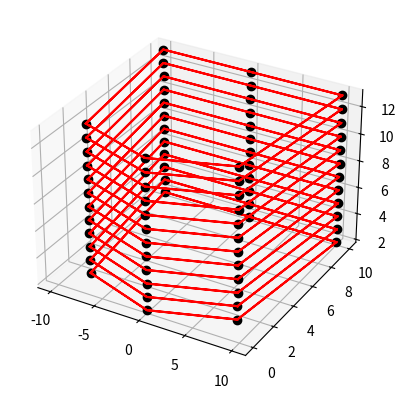

The script that saved this image: (Note: this script raises an exception after producing the figure.)
import numpy as np
import matplotlib.pyplot as plt
from mpl_toolkits.mplot3d import Axes3D
from scipy.spatial import ConvexHull

def hull3D(pts,altura,largura):
    #pts = np.array([[0.,10.],[0.,0.],[10.,10.],[8.18105591, 1.44254089],[-10.,10.],[ -8.18105591,1.44254089]])

    hull = ConvexHull(pts)

    fig = plt.figure()
    ax = fig.add_subplot(111, projection="3d")
    for i in range(12):
    # Plot defining corner points
        ax.plot(pts.T[0], pts.T[1],i+2, "ko")

        for s in hull.simplices:
            s = np.append(s, s[0])  # Here we cycle back to the first coordinate
            ax.plot(pts[s, 0], pts[s, 1],i+2, "r-")

    plt.axis([-altura*2, altura * 2, -largura*2, largura * 2], 'b')
    plt.show()

pts = np.array([[0.,10.],[0.,0.],[10.,10.],[8.18105591, 1.44254089],[-10.,10.],[ -8.18105591,1.44254089]])
altura = 10
largura = 10
hull3D(pts,altura,largura)